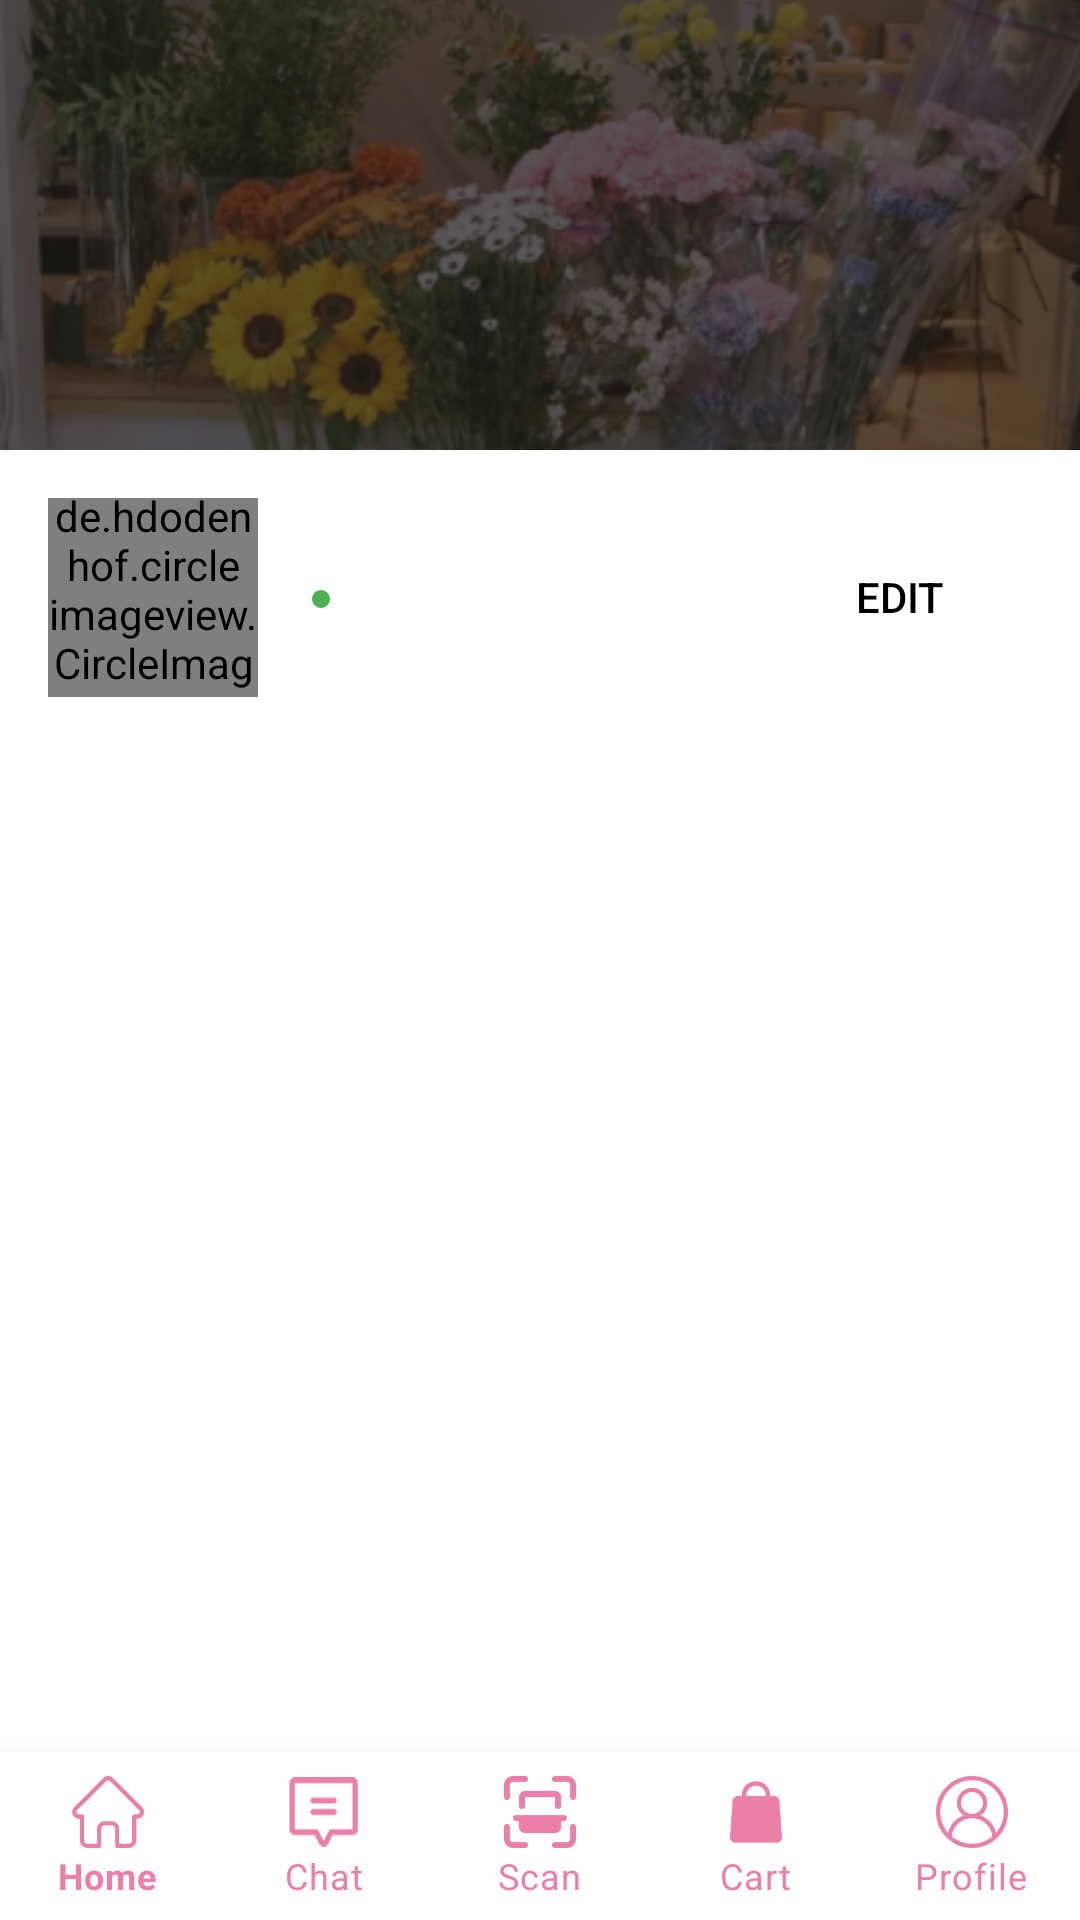

Android layout source for this screen:
<!-- AndroidManifest.xml: application theme Theme.Ujicoba -->
<!-- res/layout/activity_myshop.xml -->
<?xml version="1.0" encoding="utf-8"?>
<androidx.coordinatorlayout.widget.CoordinatorLayout xmlns:android="http://schemas.android.com/apk/res/android"
    xmlns:app="http://schemas.android.com/apk/res-auto"
    xmlns:tools="http://schemas.android.com/tools"
    android:layout_width="match_parent"
    android:layout_height="match_parent"
    android:background="#FFFFFF"
    android:fitsSystemWindows="true"
    tools:context=".MyshopActivity">

    <com.google.android.material.appbar.AppBarLayout
        android:id="@+id/appbar"
        android:layout_width="match_parent"
        android:layout_height="wrap_content"
        android:background="#FFFFFF"
        android:fitsSystemWindows="true"
        android:theme="@style/ThemeOverlay.AppCompat.Dark.ActionBar">

        <com.google.android.material.appbar.CollapsingToolbarLayout
            android:layout_width="match_parent"
            android:layout_height="wrap_content"
            app:contentScrim="?attr/colorPrimary"
            app:layout_scrollFlags="scroll|exitUntilCollapsed|snap">

            <LinearLayout
                android:layout_width="match_parent"
                android:layout_height="wrap_content"
                android:orientation="vertical"
                app:layout_collapseMode="parallax"
                app:layout_collapseParallaxMultiplier="0.7">

                <FrameLayout
                    android:layout_width="match_parent"
                    android:layout_height="150dp">
                    <ImageView
                        android:id="@+id/header_image"
                        android:layout_width="match_parent"
                        android:layout_height="match_parent"
                        android:scaleType="centerCrop"
                        android:src="@drawable/slide"
                        android:contentDescription="Header Toko" />
                    <View
                        android:layout_width="match_parent"
                        android:layout_height="match_parent"
                        android:background="#4D000000"/>
                </FrameLayout>


                <LinearLayout
                    android:layout_width="match_parent"
                    android:layout_height="wrap_content"
                    android:background="#FFFFFF"
                    android:orientation="horizontal"
                    android:padding="16dp">

                    <de.hdodenhof.circleimageview.CircleImageView
                        android:id="@+id/iv_shop_logo"
                        android:layout_width="70dp"
                        android:layout_height="70dp"
                        android:layout_marginTop="-4dp"
                        android:src="@drawable/toko3"
                        app:civ_border_color="@android:color/white"
                        app:civ_border_width="3dp" />

                    <LinearLayout
                        android:layout_width="0dp"
                        android:layout_weight="1"
                        android:layout_height="wrap_content"
                        android:orientation="vertical"
                        android:layout_marginStart="16dp">

                        <TextView
                            android:id="@+id/tv_shop_name"
                            android:layout_width="wrap_content"
                            android:layout_height="wrap_content"
                            tools:text="Delarosa.fleur Florist"
                            android:textColor="@android:color/black"
                            android:textSize="18sp"
                            android:textStyle="bold"/>

                        <LinearLayout
                            android:layout_width="wrap_content"
                            android:layout_height="wrap_content"
                            android:gravity="center_vertical"
                            android:orientation="horizontal">
                            <View
                                android:layout_width="10dp"
                                android:layout_height="10dp"
                                android:background="@drawable/online_indicator_background"/>
                            <TextView
                                android:id="@+id/tv_shop_status"
                                android:layout_width="wrap_content"
                                android:layout_height="wrap_content"
                                android:layout_marginStart="4dp"
                                tools:text="Aktif • 4.7"
                                android:textColor="#757575"
                                android:textSize="14sp" />
                        </LinearLayout>
                    </LinearLayout>

                    <Button
                        android:id="@+id/btn_edit_profile"
                        android:layout_width="wrap_content"
                        android:layout_height="40dp"
                        android:text="Edit"
                        android:background="@drawable/edit_button_background"
                        android:textColor="@android:color/black"
                        android:layout_gravity="center_vertical"/>
                </LinearLayout>

            </LinearLayout>

            <androidx.appcompat.widget.Toolbar
                android:id="@+id/toolbar"
                android:layout_width="match_parent"
                android:layout_height="?attr/actionBarSize"
                app:layout_collapseMode="pin" />

        </com.google.android.material.appbar.CollapsingToolbarLayout>

        <com.google.android.material.tabs.TabLayout
            android:id="@+id/tab_layout"
            android:layout_width="match_parent"
            android:layout_height="wrap_content"
            android:background="#FFFFFF"
            app:tabIndicatorColor="@color/black"
            app:tabSelectedTextColor="@color/black"
            app:tabTextColor="#757575"
            app:tabMode="fixed"
            app:tabGravity="fill"/>

    </com.google.android.material.appbar.AppBarLayout>

    <androidx.viewpager2.widget.ViewPager2
        android:id="@+id/view_pager"
        android:layout_width="match_parent"
        android:layout_height="match_parent"
        app:layout_behavior="@string/appbar_scrolling_view_behavior" />

    <com.google.android.material.bottomnavigation.BottomNavigationView
        android:id="@+id/bottomNavigationView"
        android:layout_width="match_parent"
        android:layout_height="wrap_content"
        android:layout_gravity="bottom"
        android:background="?android:attr/windowBackground"
        app:itemIconTint="@color/pink2"
        app:itemTextColor="@color/pink2"
        app:labelVisibilityMode="labeled"
        app:menu="@menu/bottom_nav_menu" />

</androidx.coordinatorlayout.widget.CoordinatorLayout>
<!-- resources referenced by this layout -->
<resources>
  <color name="black">#FF000000</color>
  <color name="pink2">#EC7FA9</color>
  <!-- drawable online_indicator_background (drawable) -->
  <shape xmlns:android="http://schemas.android.com/apk/res/android"
      android:shape="oval">
      <solid android:color="#4CAF50"/>
      <stroke android:color="@android:color/white" android:width="2dp"/>
  </shape>
  <!-- drawable slide: png bitmap (drawable, 129041 bytes) -->
  <!-- drawable toko3: png bitmap (drawable, 3591 bytes) -->
  <style name="Theme.Ujicoba" parent="Theme.MaterialComponents.DayNight.NoActionBar">
          
          <item name="colorPrimary">@color/pink</item>
          <item name="colorPrimaryVariant">@color/pink</item>
          <item name="colorOnPrimary">@color/white</item>
          
          <item name="colorSecondary">@color/teal_200</item>
          <item name="colorSecondaryVariant">@color/teal_700</item>
          <item name="colorOnSecondary">@color/black</item>
          
          <item name="android:statusBarColor">?attr/colorPrimaryVariant</item>
          
      </style>
  <color name="pink">#FF00DC</color>
  <color name="white">#FFFFFFFF</color>
  <color name="teal_200">#FF03DAC5</color>
  <color name="teal_700">#FF018786</color>
</resources>
